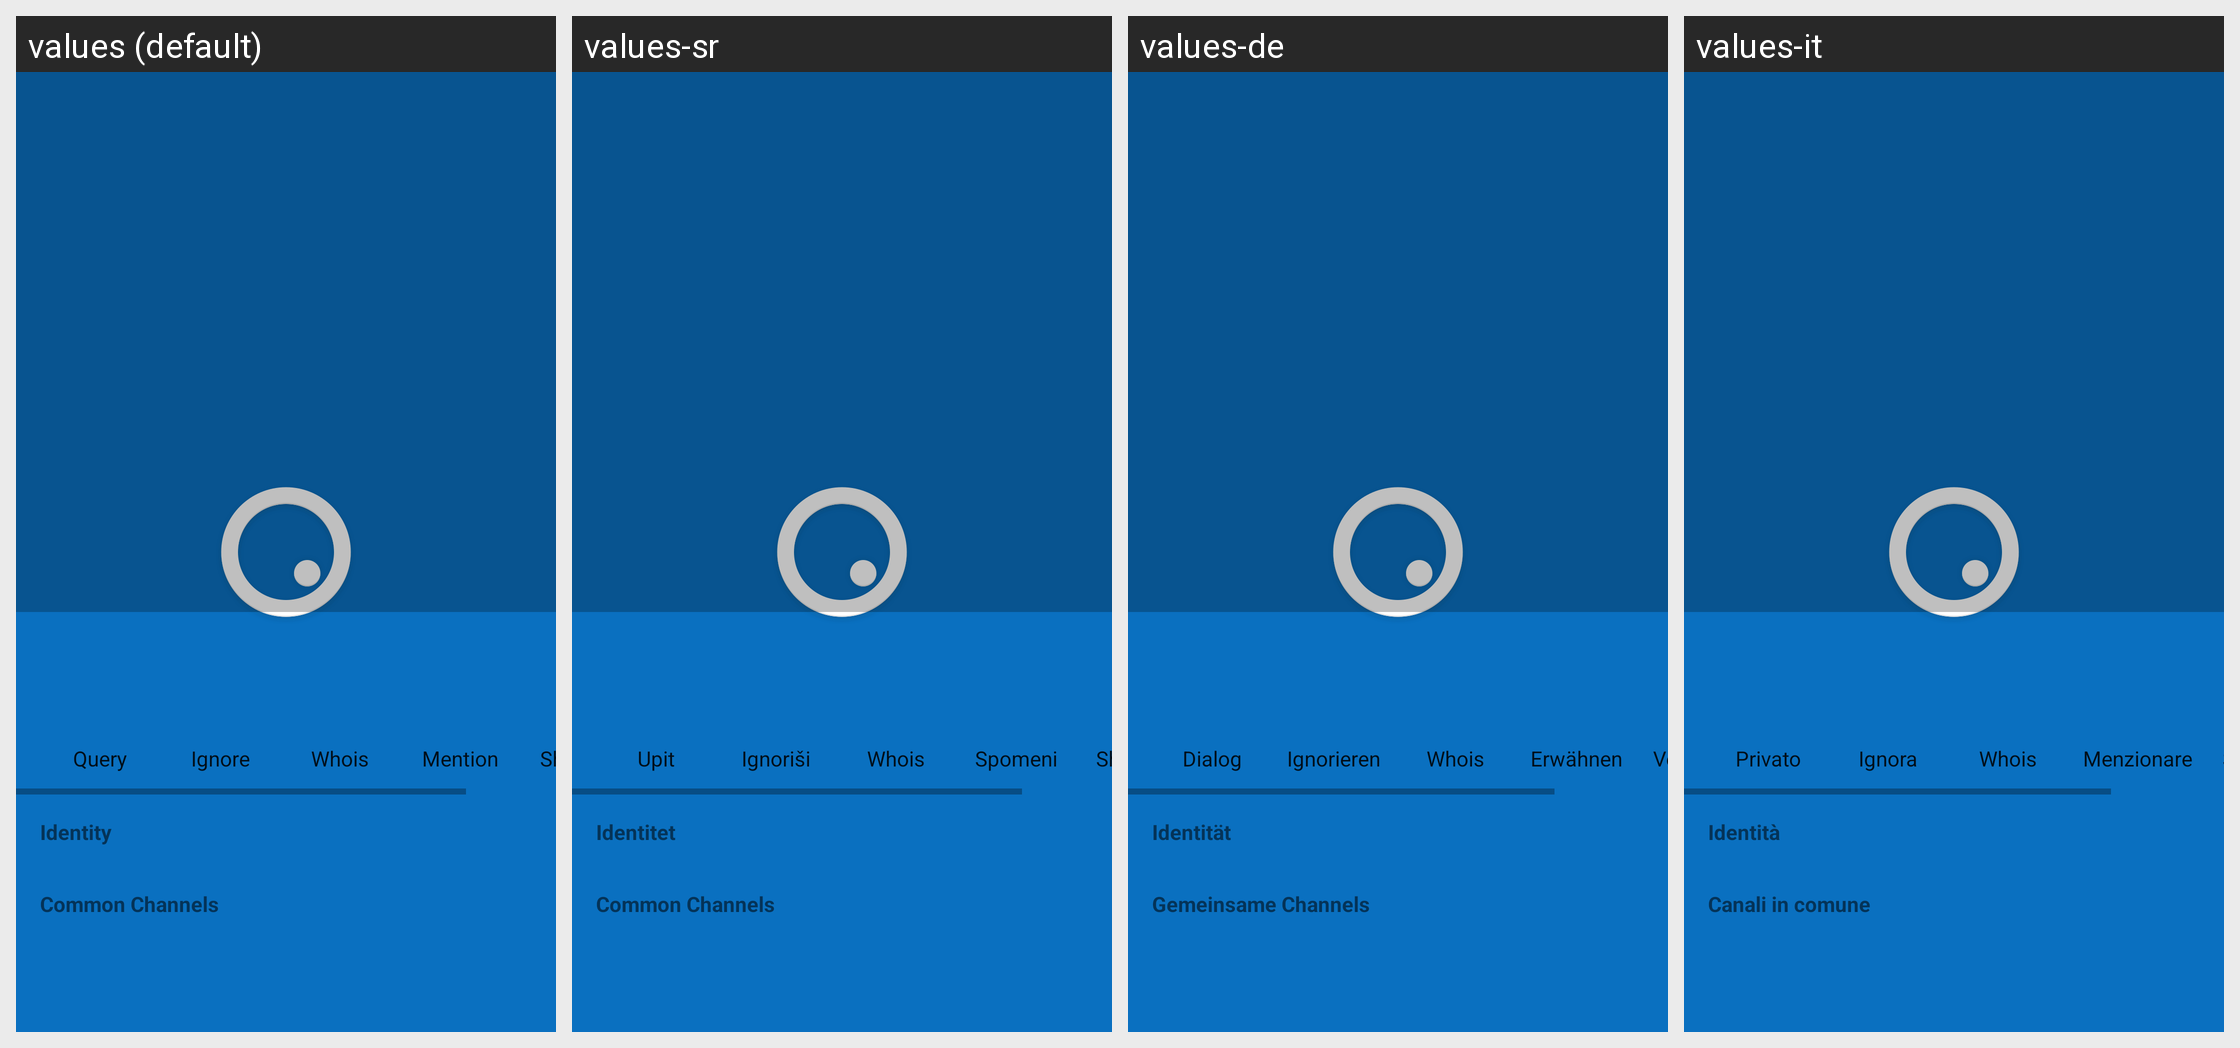

Locale-by-locale string values for the Android screen shown in this grid:
Android screen res/layout/info_user.xml rendered under 4 locales, left to right: values (default), values-sr, values-de, values-it. Device: Nexus 5 (rendered at 1080×1920; each locale shown at half size, 540×960, under a caption strip naming it); theme Theme.SplashTheme.
Other locales in the repository, not shown: values-en-rGB, values-fr, values-fr-rCA, values-lt, values-nl, values-pt, values-pt-rBR.
Strings drawn on this screen, with the default value and each locale's value (text and hints the layout hard-codes, and strings that could not be matched under every locale, appear in the picture but are not listed):

label_query
  values: Query
  values-sr: Upit
  values-de: Dialog
  values-it: Privato

label_ignore
  values: Ignore
  values-sr: Ignoriši
  values-de: Ignorieren
  values-it: Ignora

label_whois
  values: Whois
  values-sr: Whois
  values-de: Whois
  values-it: Whois

label_mention
  values: Mention
  values-sr: Spomeni
  values-de: Erwähnen
  values-it: Menzionare

label_shortcut
  values: Shortcut
  values-sr: Shortcut  [not translated; the default value is used]
  values-de: Verknüpfung
  values-it: Scorciatoia

label_user_identity
  values: Identity
  values-sr: Identitet
  values-de: Identität
  values-it: Identità

label_user_common_channels
  values: Common Channels
  values-sr: Common Channels  [not translated; the default value is used]
  values-de: Gemeinsame Channels
  values-it: Canali in comune
